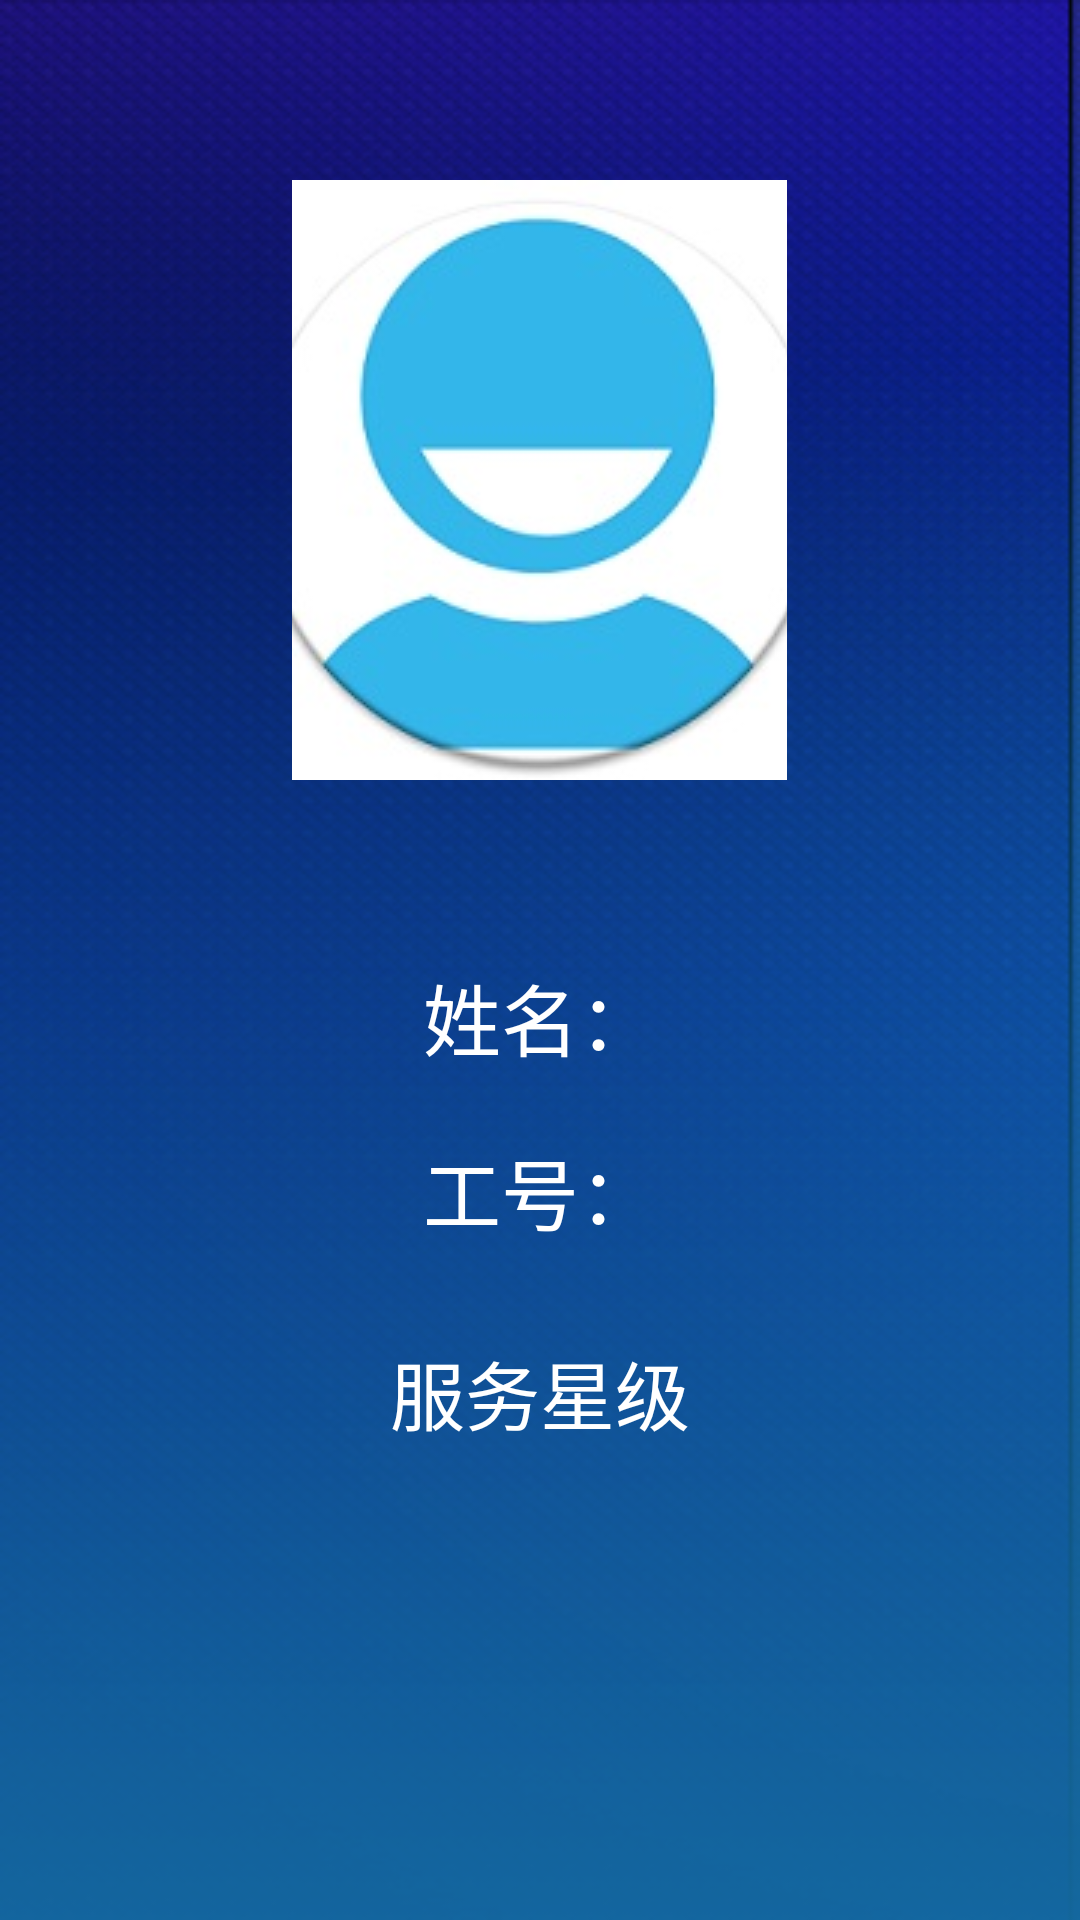

Layout XML and referenced resources for this Android screen:
<!-- AndroidManifest.xml: application theme android:Theme.Light.NoTitleBar.Fullscreen -->
<!-- res/layout/fragment_user_info.xml -->
<LinearLayout xmlns:android="http://schemas.android.com/apk/res/android"
    xmlns:tools="http://schemas.android.com/tools"
    android:layout_width="fill_parent"
    android:layout_height="fill_parent"
    android:background="@drawable/main_bg_left"
    android:gravity="center_horizontal"
    android:orientation="vertical" >

    <LinearLayout
        android:layout_width="fill_parent"
        android:layout_height="wrap_content"
        android:layout_marginTop="60dp" 
        android:gravity="center">

        <ImageView
            android:id="@+id/userInfo_imageView_header"
            android:layout_width="165dp"
            android:layout_height="200dp"
            android:contentDescription="@string/app_image_defaultTips"
            android:layout_gravity="center_horizontal"
            android:scaleType="centerCrop"
            android:src="@drawable/user_default_header" />
    </LinearLayout>

    <LinearLayout
        android:layout_width="fill_parent"
        android:layout_height="wrap_content"
        android:layout_marginTop="40dp"
        android:orientation="vertical" >

        <LinearLayout
            android:layout_width="wrap_content"
            android:layout_height="wrap_content"
            android:layout_gravity="center_horizontal"
            android:orientation="vertical" >

            <TextView
                android:id="@+id/userInfo_textView_job"
                style="@style/userInfo"
                android:layout_width="wrap_content"
                android:layout_height="wrap_content"
                android:text="@string/userInfo_job"
                android:visibility="gone" />

            <TextView
                android:id="@+id/userInfo_textView_name"
                style="@style/userInfo"
                android:layout_width="wrap_content"
                android:layout_height="wrap_content"
                android:text="@string/userInfo_name" />

            <TextView
                android:id="@+id/userInfo_textView_id"
                style="@style/userInfo"
                android:layout_width="wrap_content"
                android:layout_height="wrap_content"
                android:text="@string/userInfo_No" >
            </TextView>
        </LinearLayout>
    </LinearLayout>

    <TextView
        android:layout_width="wrap_content"
        android:layout_height="wrap_content"
        android:layout_marginTop="30dp"
        android:text="@string/userInfo_star"
        android:textColor="@color/white"
        android:textSize="25sp" />

    <LinearLayout
        android:id="@+id/userInfo_layout_starContainer"
        android:layout_width="wrap_content"
        android:layout_height="wrap_content"
        android:layout_gravity="center_horizontal"
        android:layout_marginTop="10dp"
        android:orientation="horizontal" >
    </LinearLayout>

</LinearLayout>
<!-- resources referenced by this layout -->
<resources>
  <color name="white">#ffffff</color>
  <!-- drawable main_bg_left: png bitmap (drawable-mdpi, 216216 bytes) -->
  <!-- drawable user_default_header: jpg bitmap (drawable-mdpi, 9260 bytes) -->
  <string name="app_image_defaultTips">	</string>
  <string name="userInfo_No">工号：</string>
  <string name="userInfo_job">岗位：</string>
  <string name="userInfo_name">姓名：</string>
  <string name="userInfo_star">服务星级</string>
  <style name="userInfo">
          <item name="android:textColor">@color/white</item>
          <item name="android:textSize">@dimen/userInfoSize</item>
          <item name="android:layout_width">wrap_content</item>
          <item name="android:layout_height">wrap_content</item>
          <item name="android:layout_marginTop">20dp</item>
          <item name="android:gravity">left</item>
      </style>
  <dimen name="userInfoSize">26sp</dimen>
</resources>
